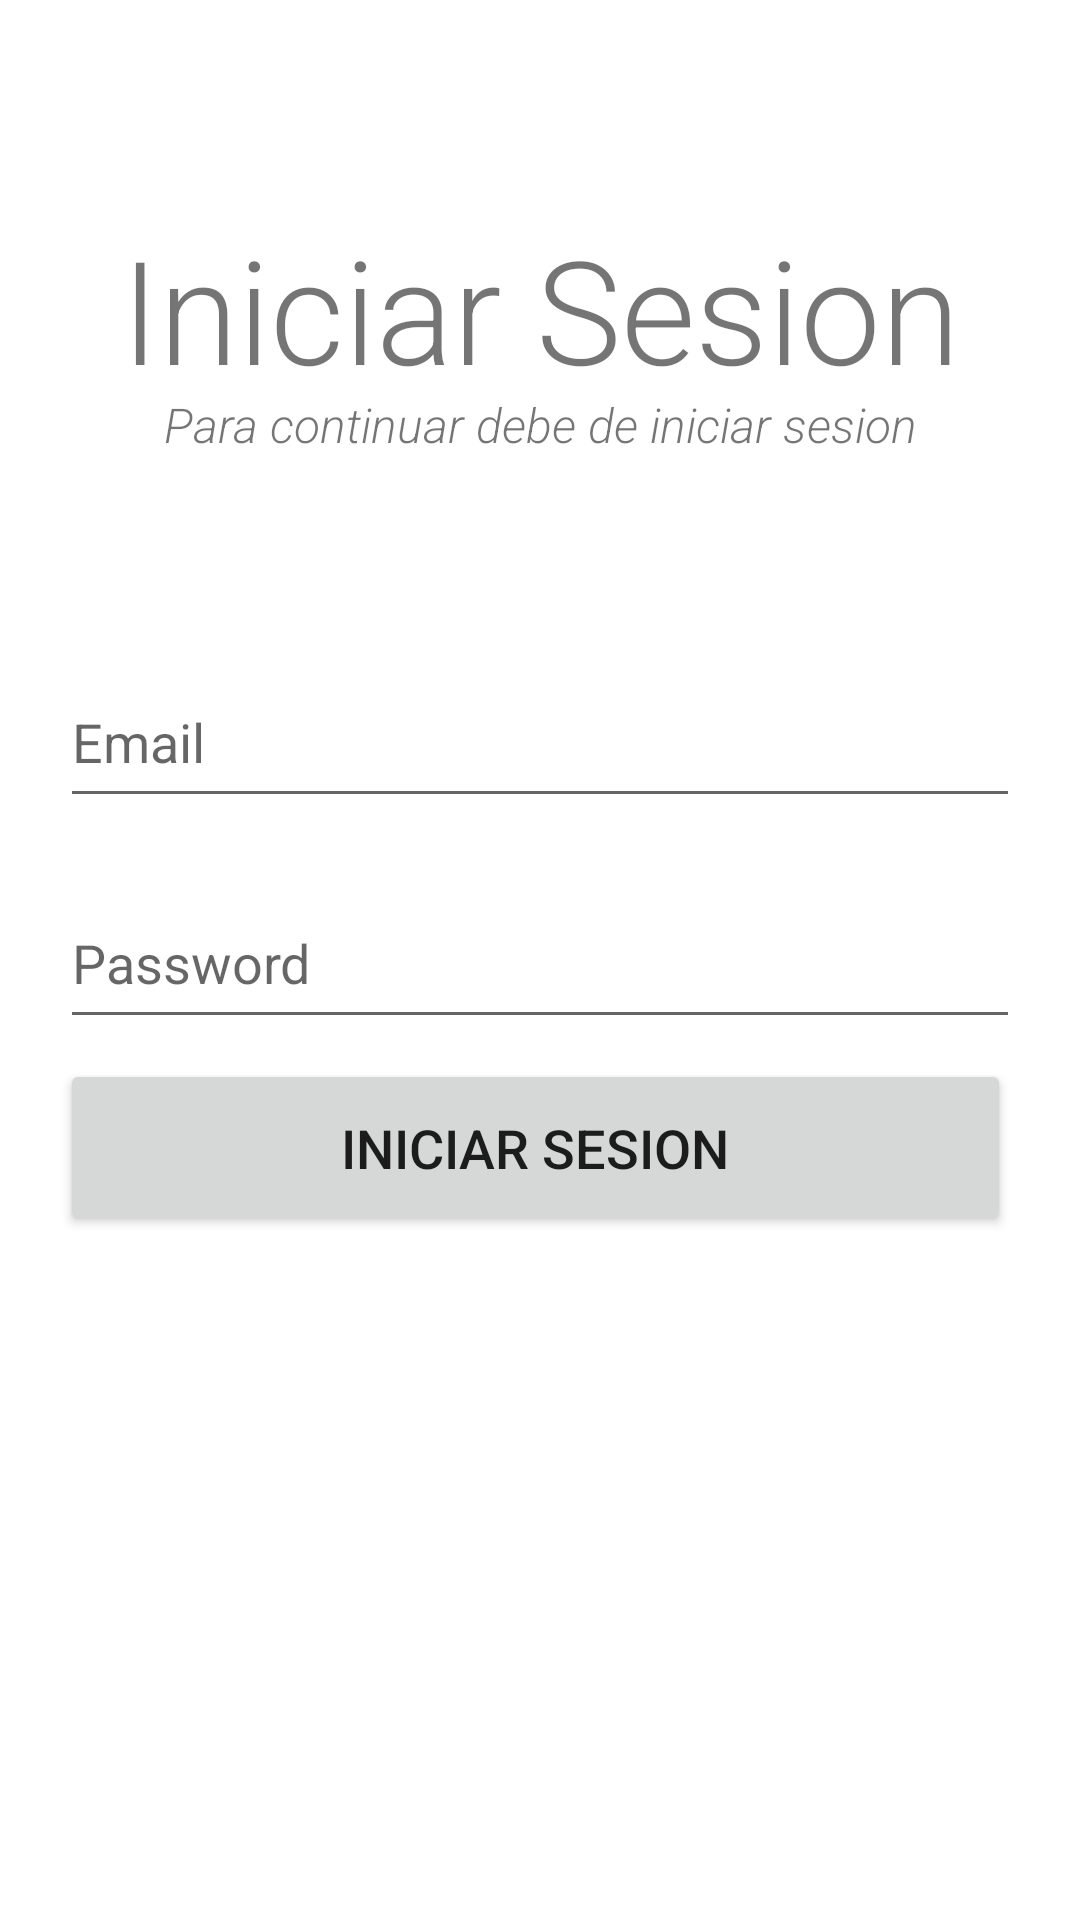

This screen was rendered from an Android layout file. Write that file and the resources it references.
<!-- AndroidManifest.xml: application theme Theme.PedidosApp -->
<!-- res/layout/activity_main.xml -->
<?xml version="1.0" encoding="utf-8"?>
<androidx.constraintlayout.widget.ConstraintLayout xmlns:android="http://schemas.android.com/apk/res/android"
    xmlns:app="http://schemas.android.com/apk/res-auto"
    xmlns:tools="http://schemas.android.com/tools"
    android:layout_width="match_parent"
    android:layout_height="match_parent"
    tools:context=".MainActivity">

    <TextView
        android:id="@+id/textView"
        android:layout_width="327dp"
        android:layout_height="66dp"
        android:fontFamily="sans-serif-light"
        android:text="@string/login"
        android:textAlignment="center"
        android:textSize="48sp"
        app:layout_constraintBottom_toBottomOf="parent"
        app:layout_constraintEnd_toEndOf="parent"
        app:layout_constraintHorizontal_bias="0.5"
        app:layout_constraintStart_toStartOf="parent"
        app:layout_constraintTop_toTopOf="parent"
        app:layout_constraintVertical_bias="0.123" />

    <TextView
        android:id="@+id/textView2"
        android:layout_width="313dp"
        android:layout_height="23dp"
        android:fontFamily="sans-serif-light"
        android:text="@string/hint"
        android:textAlignment="center"
        android:textSize="16sp"
        android:textStyle="italic"
        app:layout_constraintBottom_toBottomOf="parent"
        app:layout_constraintEnd_toEndOf="parent"
        app:layout_constraintHorizontal_bias="0.5"
        app:layout_constraintStart_toStartOf="parent"
        app:layout_constraintTop_toTopOf="parent"
        app:layout_constraintVertical_bias="0.212" />

    <EditText
        android:id="@+id/email"
        android:layout_width="320dp"
        android:layout_height="54dp"
        android:ems="10"
        android:hint="@string/email"
        android:inputType="textEmailAddress"
        app:layout_constraintBottom_toBottomOf="parent"
        app:layout_constraintEnd_toEndOf="parent"
        app:layout_constraintHorizontal_bias="0.5"
        app:layout_constraintStart_toStartOf="parent"
        app:layout_constraintTop_toTopOf="parent"
        app:layout_constraintVertical_bias="0.373" />

    <EditText
        android:id="@+id/password"
        android:layout_width="320dp"
        android:layout_height="54dp"
        android:ems="10"
        android:hint="@string/password"
        android:inputType="textPassword"
        app:layout_constraintBottom_toBottomOf="parent"
        app:layout_constraintEnd_toEndOf="parent"
        app:layout_constraintHorizontal_bias="0.5"
        app:layout_constraintStart_toStartOf="parent"
        app:layout_constraintTop_toTopOf="parent"
        app:layout_constraintVertical_bias="0.499" />

    <Button
        android:id="@+id/loginButton"
        android:layout_width="317dp"
        android:layout_height="59dp"
        android:layout_marginBottom="228dp"
        android:text="@string/login"
        android:textSize="18dp"
        app:layout_constraintBottom_toBottomOf="parent"
        app:layout_constraintEnd_toEndOf="parent"
        app:layout_constraintHorizontal_bias="0.463"
        app:layout_constraintStart_toStartOf="parent" />
</androidx.constraintlayout.widget.ConstraintLayout>
<!-- resources referenced by this layout -->
<resources>
  <string name="email">Email</string>
  <string name="hint">Para continuar debe de iniciar sesion</string>
  <string name="login">Iniciar Sesion</string>
  <string name="password">Password</string>
  <style name="Theme.PedidosApp" parent="Theme.MaterialComponents.DayNight.DarkActionBar">
          
          <item name="colorPrimary">@color/purple_500</item>
          <item name="colorPrimaryVariant">@color/purple_700</item>
          <item name="colorOnPrimary">@color/white</item>
          
          <item name="colorSecondary">@color/teal_200</item>
          <item name="colorSecondaryVariant">@color/teal_700</item>
          <item name="colorOnSecondary">@color/black</item>
          
          <item name="android:statusBarColor">?attr/colorPrimaryVariant</item>
          
      </style>
  <color name="purple_500">#FF6200EE</color>
  <color name="purple_700">#FF3700B3</color>
  <color name="white">#FFFFFFFF</color>
  <color name="teal_200">#FF03DAC5</color>
  <color name="teal_700">#FF018786</color>
  <color name="black">#FF000000</color>
</resources>
